Labelled photos from "edge", an image-classification folder in yashpadhye17/CNN-BASED-ANOMALY-DETECTION. The possible labels are: anomaly, good.

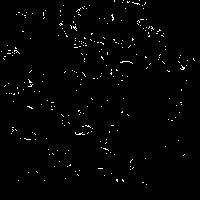
Label: good

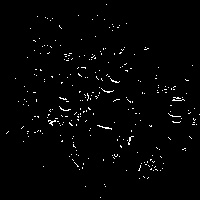
Label: good

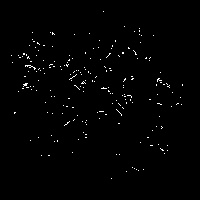
Label: good

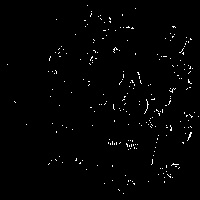
Label: anomaly

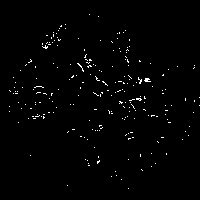
Label: good

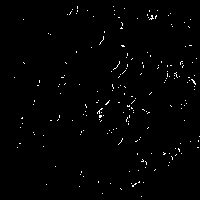
Label: good
